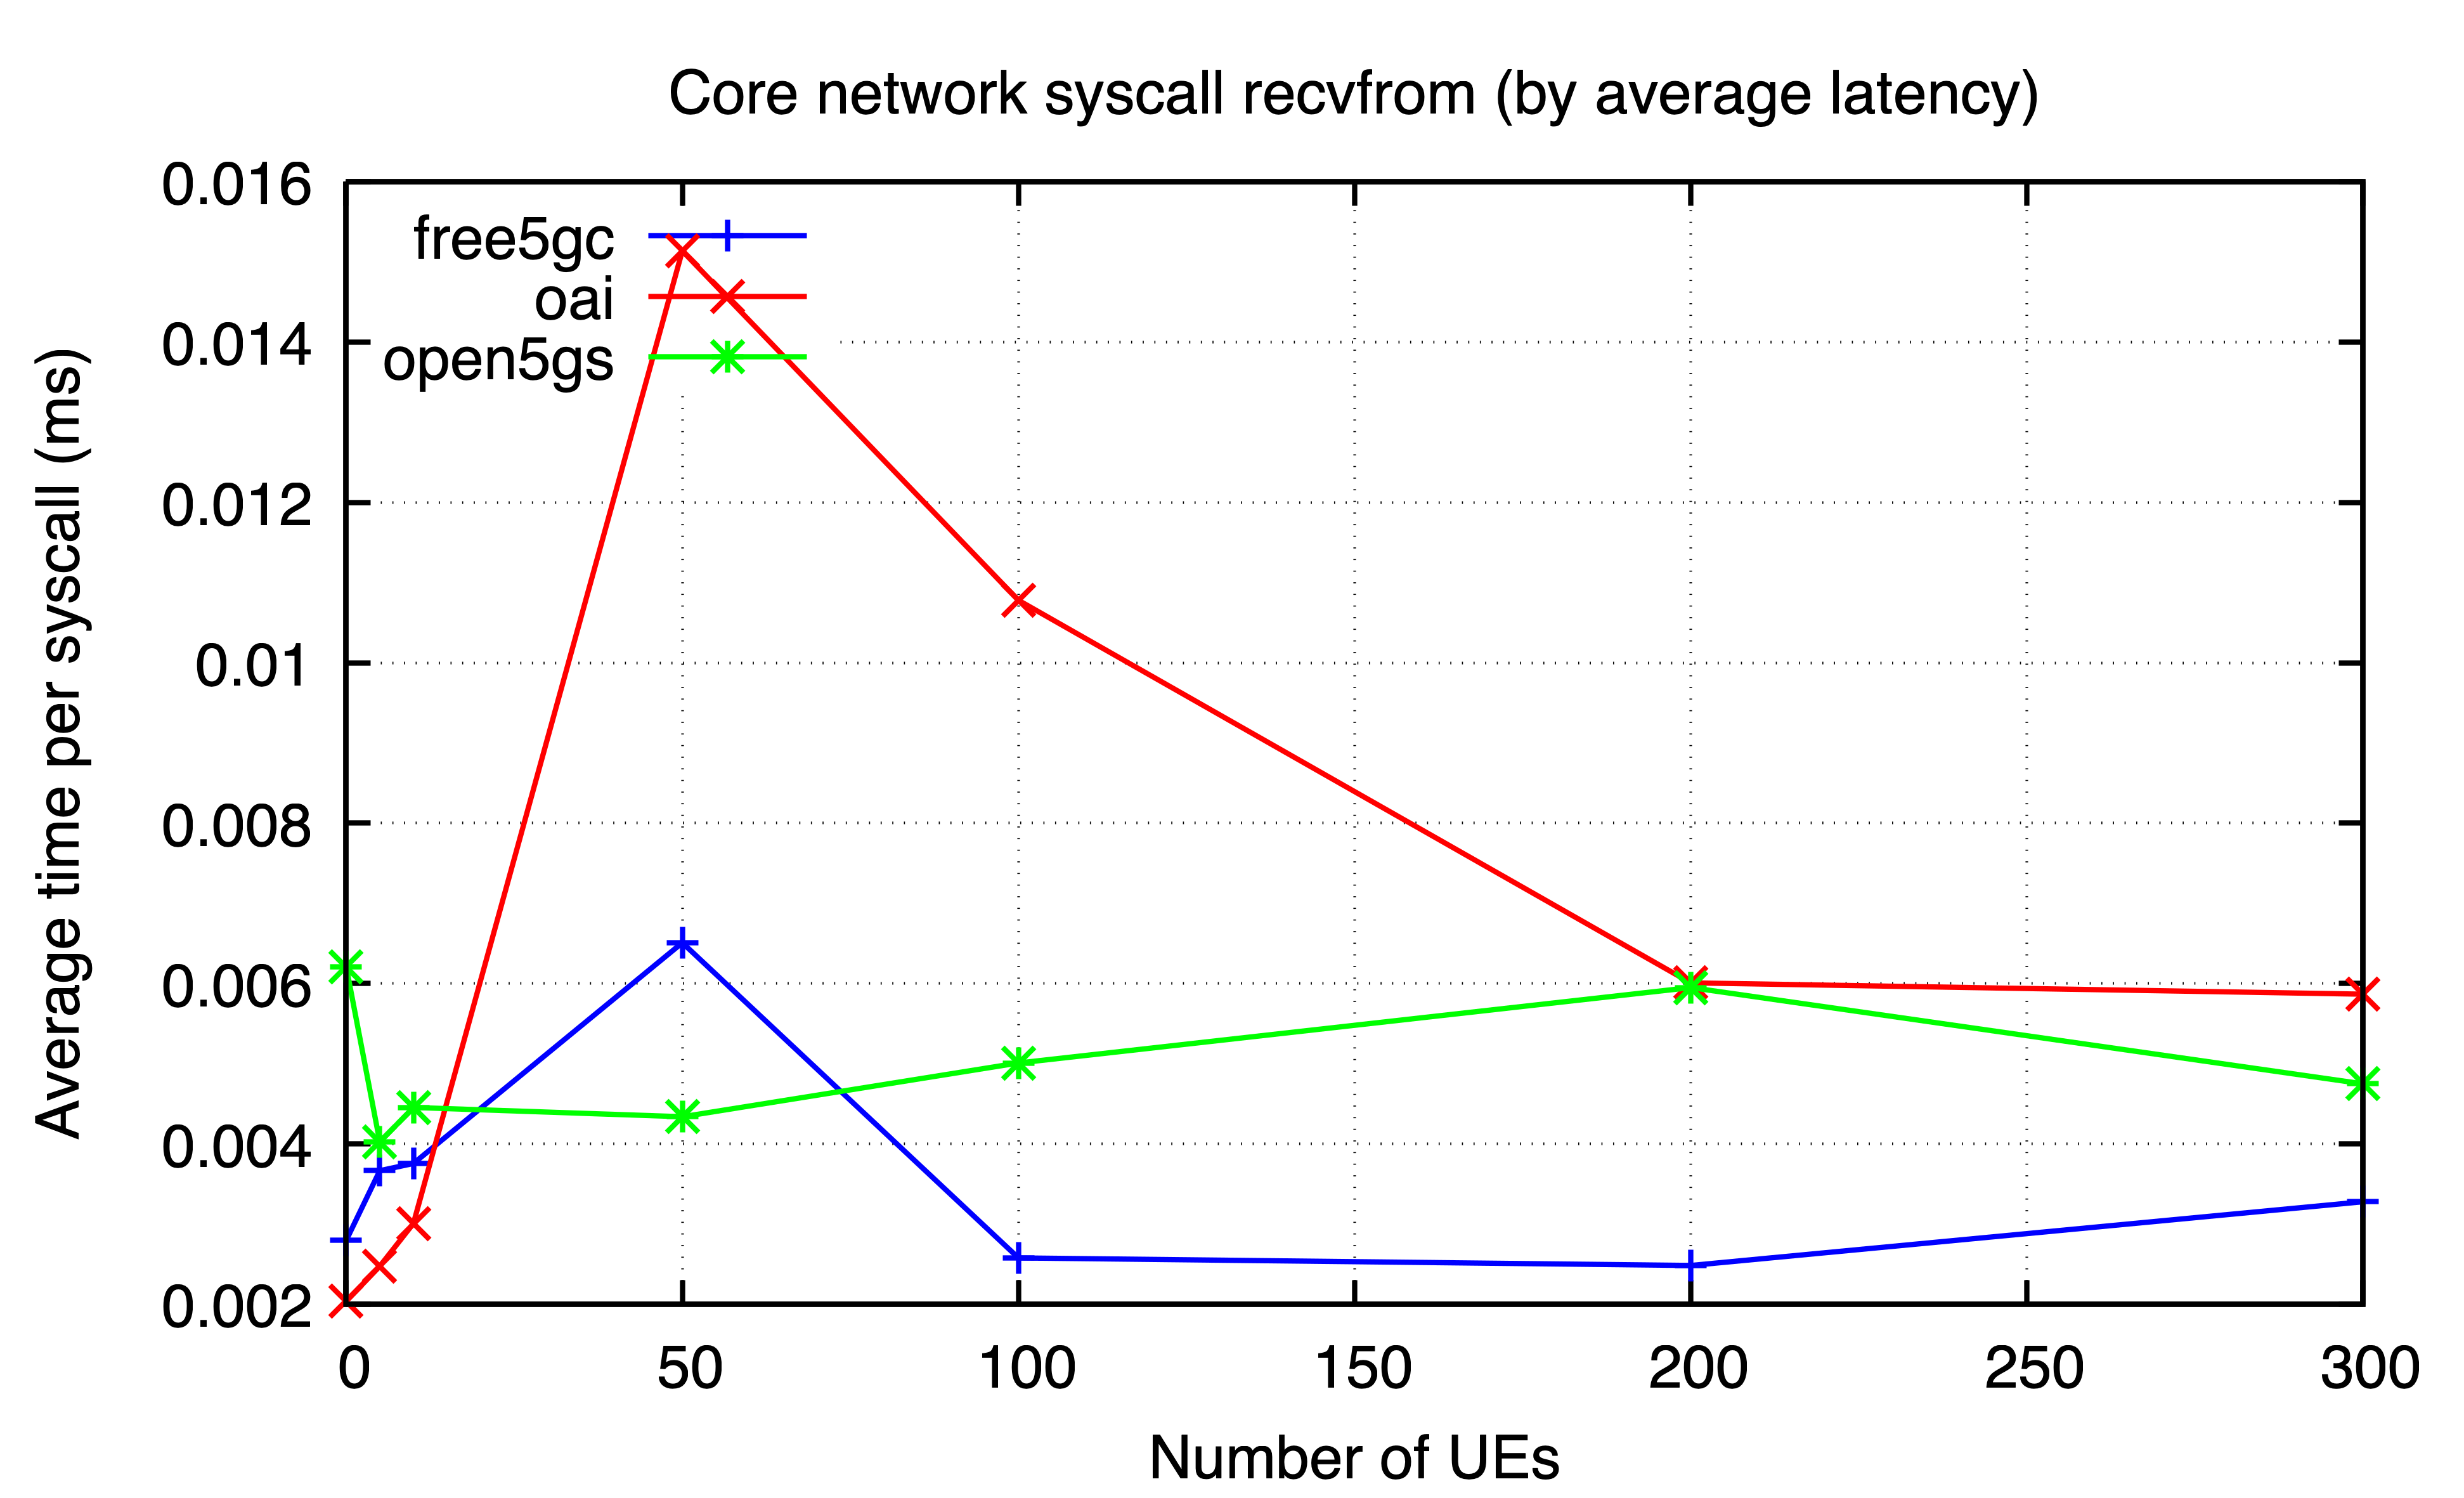

Source data for this figure (header and first rows):
ues, free5gc, oai, open5gs
0, 0.002798, 0.002039, 0.006212
5, 0.003668, 0.002476, 0.004026
10, 0.003757, 0.003009, 0.004455
50, 0.006509, 0.01514, 0.00434
100, 0.00258, 0.01078, 0.00501
200, 0.002485, 0.006009, 0.00595
300, 0.00328, 0.005868, 0.00475
